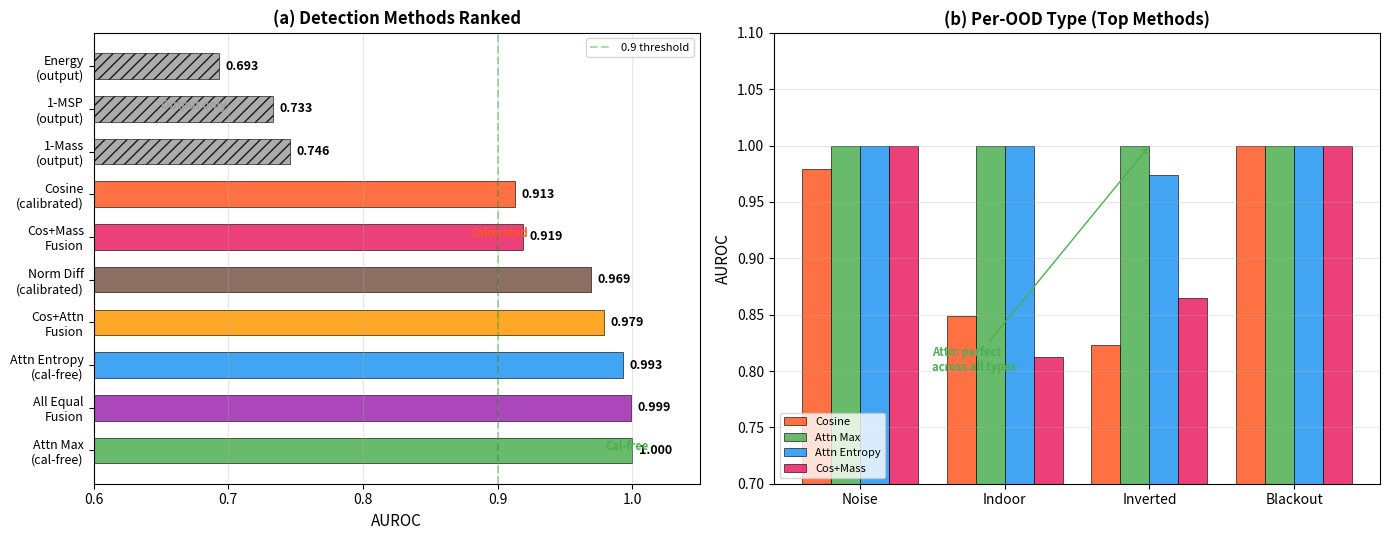

The matplotlib source for this figure: (Note: this script raises an exception after producing the figure.)
"""Generate Figure 52: Comprehensive Method Comparison."""
import json
import numpy as np
import matplotlib
matplotlib.use('Agg')
import matplotlib.pyplot as plt

OUT_DIR = "/home/ubuntu/agents/VLA research/Vizuara-VLA-Research/paper/figures"

fig, axes = plt.subplots(1, 2, figsize=(14, 5.5))

# Panel (a): All methods ranked
ax = axes[0]
methods = ['Attn Max\n(cal-free)', 'All Equal\nFusion', 'Attn Entropy\n(cal-free)',
           'Cos+Attn\nFusion', 'Norm Diff\n(calibrated)', 'Cos+Mass\nFusion',
           'Cosine\n(calibrated)', '1-Mass\n(output)', '1-MSP\n(output)', 'Energy\n(output)']
aurocs = [1.000, 0.999, 0.993, 0.979, 0.969, 0.919, 0.913, 0.746, 0.733, 0.693]
colors = ['#4CAF50', '#9C27B0', '#2196F3', '#FF9800', '#795548',
          '#E91E63', '#FF5722', '#9E9E9E', '#9E9E9E', '#9E9E9E']
hatches = ['', '', '', '', '', '', '', '///', '///', '///']

bars = ax.barh(range(len(methods)), aurocs, 0.6, color=colors,
               edgecolor='black', linewidth=0.5, alpha=0.85)
for bar, h in zip(bars, hatches):
    bar.set_hatch(h)

ax.axvline(x=0.5, color='red', linestyle=':', alpha=0.3)
ax.axvline(x=0.9, color='green', linestyle='--', alpha=0.3, label='0.9 threshold')
ax.set_yticks(range(len(methods)))
ax.set_yticklabels(methods, fontsize=9)
ax.set_xlabel('AUROC', fontsize=11)
ax.set_title('(a) Detection Methods Ranked', fontsize=12, fontweight='bold')
ax.set_xlim(0.6, 1.05)
ax.legend(fontsize=8)
ax.grid(True, alpha=0.3, axis='x')

for bar, v in zip(bars, aurocs):
    ax.text(bar.get_width() + 0.005, bar.get_y() + bar.get_height()/2.,
            f'{v:.3f}', ha='left', va='center', fontsize=9, fontweight='bold')

# Add cal-free / calibrated labels
ax.annotate('Cal-free', xy=(0.98, 0), fontsize=8, color='#4CAF50',
            fontweight='bold')
ax.annotate('Calibrated', xy=(0.88, 5), fontsize=8, color='#FF5722',
            fontweight='bold')
ax.annotate('Output only', xy=(0.65, 8), fontsize=8, color='#9E9E9E',
            fontweight='bold')

# Panel (b): Per-OOD type for top methods
ax = axes[1]
ood_types = ['Noise', 'Indoor', 'Inverted', 'Blackout']
cosine = [0.979, 0.849, 0.823, 1.000]
attn_max = [1.000, 1.000, 1.000, 1.000]
cos_mass = [1.000, 0.812, 0.865, 1.000]
attn_ent = [1.000, 1.000, 0.974, 1.000]

x = np.arange(len(ood_types))
width = 0.2
ax.bar(x - 1.5*width, cosine, width, label='Cosine', color='#FF5722',
       edgecolor='black', linewidth=0.5, alpha=0.85)
ax.bar(x - 0.5*width, attn_max, width, label='Attn Max', color='#4CAF50',
       edgecolor='black', linewidth=0.5, alpha=0.85)
ax.bar(x + 0.5*width, attn_ent, width, label='Attn Entropy', color='#2196F3',
       edgecolor='black', linewidth=0.5, alpha=0.85)
ax.bar(x + 1.5*width, cos_mass, width, label='Cos+Mass', color='#E91E63',
       edgecolor='black', linewidth=0.5, alpha=0.85)

ax.set_xticks(x)
ax.set_xticklabels(ood_types, fontsize=10)
ax.set_ylabel('AUROC', fontsize=11)
ax.set_title('(b) Per-OOD Type (Top Methods)', fontsize=12, fontweight='bold')
ax.set_ylim(0.7, 1.1)
ax.legend(fontsize=8, loc='lower left')
ax.grid(True, alpha=0.3, axis='y')
ax.annotate('Attn: perfect\nacross all types', xy=(2, 1.0), xytext=(0.5, 0.8),
            fontsize=8, color='#4CAF50', fontweight='bold',
            arrowprops=dict(arrowstyle='->', color='#4CAF50'))

plt.tight_layout()
plt.savefig(f'{OUT_DIR}/fig52_comprehensive.png', dpi=200, bbox_inches='tight')
plt.savefig(f'{OUT_DIR}/fig52_comprehensive.pdf', dpi=200, bbox_inches='tight')
print("Saved fig52_comprehensive.png/pdf")
